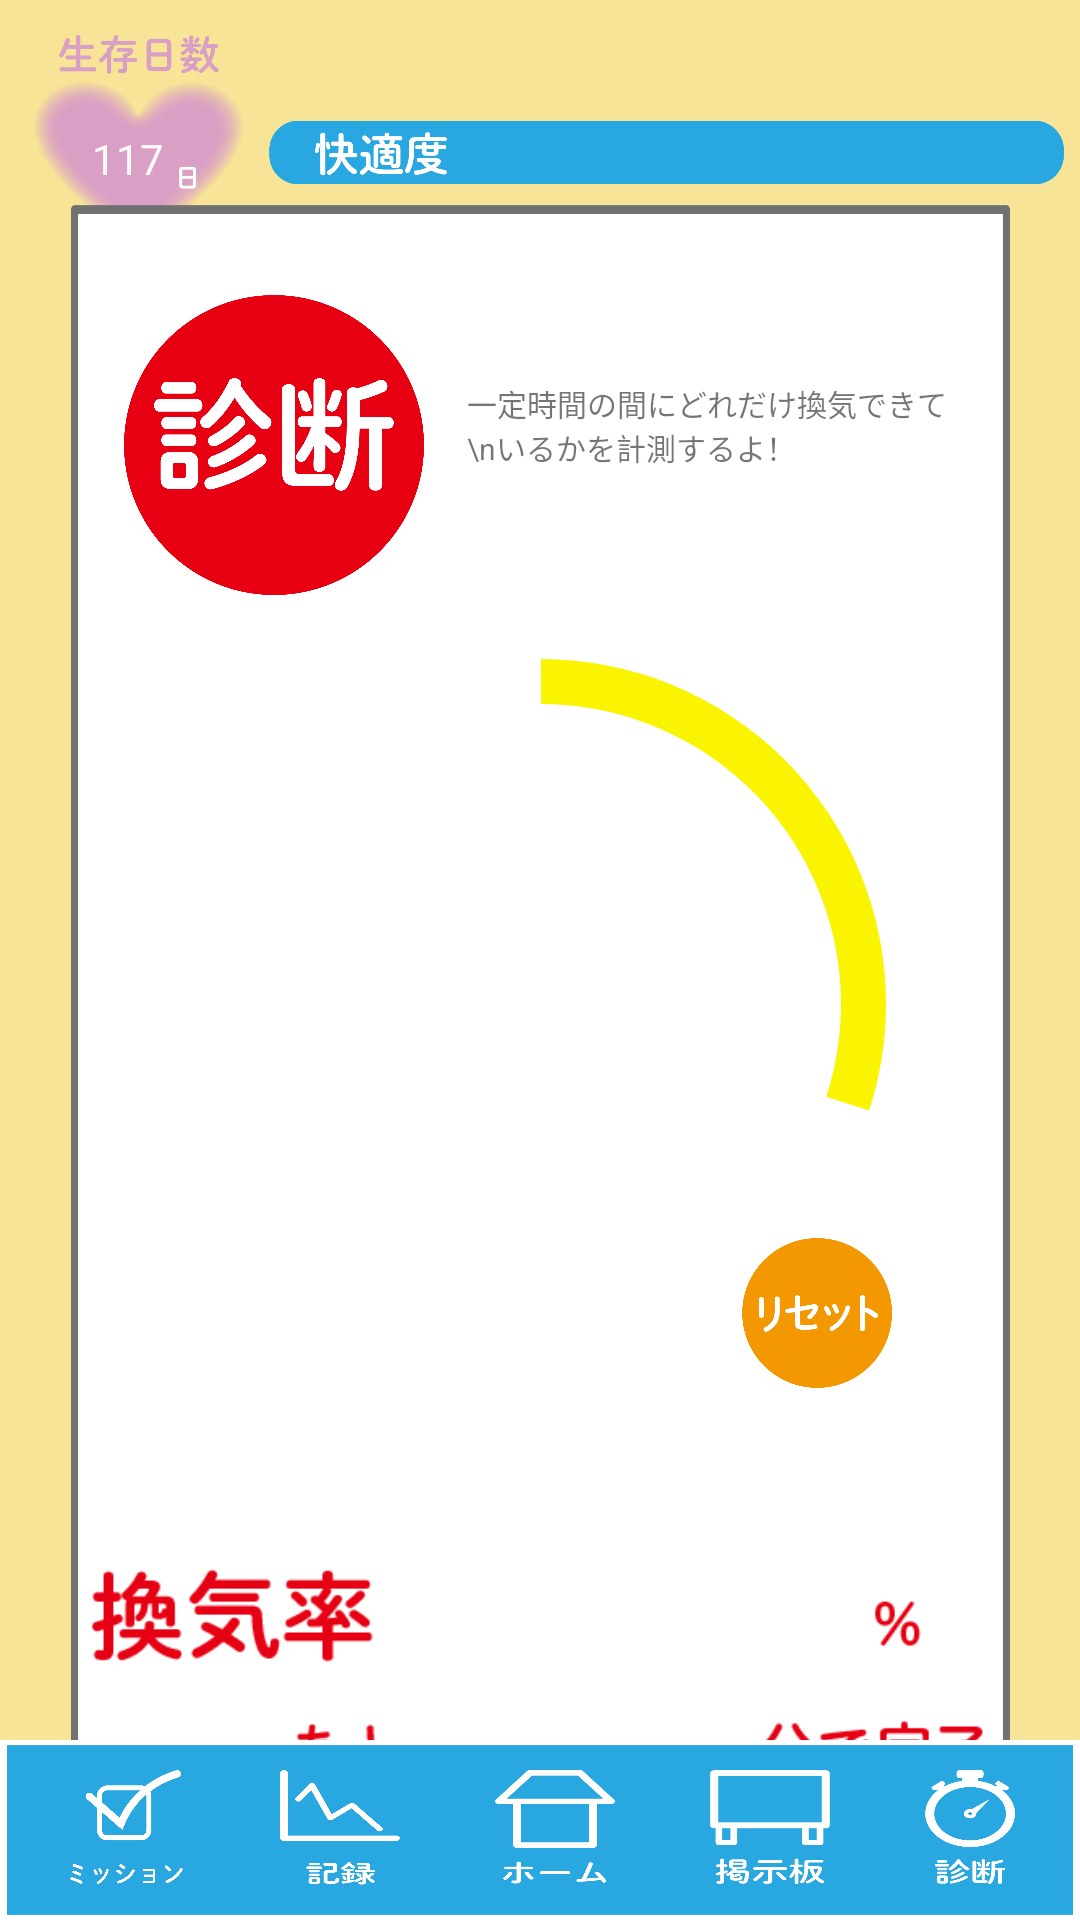

This screen was rendered from an Android layout file. Write that file and the resources it references.
<!-- AndroidManifest.xml: application theme Theme.AppCompat.Light.NoActionBar -->
<!-- res/layout/activity_score.xml -->
<androidx.constraintlayout.widget.ConstraintLayout xmlns:android="http://schemas.android.com/apk/res/android"
    xmlns:app="http://schemas.android.com/apk/res-auto"
    xmlns:tools="http://schemas.android.com/tools"
    android:layout_width="match_parent"
    android:layout_height="match_parent"
    tools:context=".WindowLocationActivity">


    <ImageView
        android:id="@+id/score_background"
        android:layout_width="match_parent"
        android:layout_height="match_parent"
        android:scaleType="centerCrop"
        android:src="@drawable/diagnose_background" />

    <ImageView
        android:id="@+id/lifeday"
        android:layout_width="75dp"
        android:layout_height="73dp"
        android:src="@drawable/lifeday_icon"
        app:layout_constraintBottom_toBottomOf="parent"
        app:layout_constraintEnd_toStartOf="@+id/comfort_var"
        app:layout_constraintHorizontal_bias="0.586"
        app:layout_constraintStart_toStartOf="parent"
        app:layout_constraintTop_toTopOf="parent"
        app:layout_constraintVertical_bias="0.02" />

    <TextView
        android:id="@+id/lifeday_num"
        android:layout_width="wrap_content"
        android:layout_height="wrap_content"
        android:layout_marginStart="11dp"
        android:text="117"
        android:textColor="#FBFBFB"
        app:layout_constraintBottom_toBottomOf="@+id/lifeday"
        app:layout_constraintEnd_toEndOf="@+id/lifeday"
        app:layout_constraintHorizontal_bias="0.275"
        app:layout_constraintStart_toStartOf="@+id/lifeday"
        app:layout_constraintTop_toTopOf="@+id/lifeday"
        app:layout_constraintVertical_bias="0.592" />


    <ImageView
        android:id="@+id/comfort_var"
        android:layout_width="265dp"
        android:layout_height="79dp"
        android:src="@drawable/comfort_var100"
        app:layout_constraintBottom_toBottomOf="parent"
        app:layout_constraintEnd_toEndOf="parent"
        app:layout_constraintHorizontal_bias="0.945"
        app:layout_constraintStart_toStartOf="parent"
        app:layout_constraintTop_toTopOf="parent"
        app:layout_constraintVertical_bias="0.02" />

    <ImageView
        android:id="@+id/imageView6"
        android:layout_width="313dp"
        android:layout_height="534dp"
        android:scaleType="fitXY"
        android:src="@drawable/result_background"
        app:layout_constraintBottom_toTopOf="@+id/linearLayout"
        app:layout_constraintEnd_toEndOf="parent"
        app:layout_constraintStart_toStartOf="parent"
        app:layout_constraintTop_toBottomOf="@+id/comfort_var" />

    <TextView
        android:layout_width="167dp"
        android:layout_height="46dp"
        android:text="一定時間の間にどれだけ換気できて\nいるかを計測するよ！"
        android:textSize="10dp"
        app:layout_constraintBottom_toBottomOf="@+id/imageView6"
        app:layout_constraintEnd_toEndOf="@+id/imageView6"
        app:layout_constraintStart_toEndOf="@+id/imageView7"
        app:layout_constraintTop_toTopOf="@+id/imageView6"
        app:layout_constraintVertical_bias="0.12">

    </TextView>

    <ImageView
        android:id="@+id/imageView7"
        android:layout_width="100dp"
        android:layout_height="100dp"
        android:scaleType="centerCrop"
        android:src="@drawable/diagnose_title"
        app:layout_constraintBottom_toBottomOf="@+id/imageView6"
        app:layout_constraintEnd_toEndOf="@+id/imageView6"
        app:layout_constraintHorizontal_bias="0.083"
        app:layout_constraintStart_toStartOf="@+id/imageView6"
        app:layout_constraintTop_toTopOf="@+id/imageView6"
        app:layout_constraintVertical_bias="0.069" />


    <ProgressBar
        android:id="@+id/progressBarToday"
        style="?android:attr/progressBarStyleHorizontal"
        android:layout_width="300dp"
        android:layout_height="300dp"
        android:layout_centerInParent="true"
        android:indeterminate="false"
        android:max="10"
        android:progress="3"
        android:progressDrawable="@drawable/custom_progressbar"
        android:rotation="-90"
        app:layout_constraintBottom_toBottomOf="@+id/imageView10"
        app:layout_constraintEnd_toEndOf="@+id/imageView6"
        app:layout_constraintStart_toStartOf="@+id/imageView6"
        app:layout_constraintTop_toTopOf="@+id/imageView6"
        app:layout_constraintVertical_bias="0.5" />

    <ImageButton
        android:id="@+id/start_button"
        android:layout_width="207dp"
        android:layout_height="202dp"

        android:background="@null"

        android:scaleType="fitXY"

        app:layout_constraintBottom_toBottomOf="@+id/progressBarToday"
        app:layout_constraintEnd_toEndOf="@+id/progressBarToday"
        app:layout_constraintStart_toStartOf="@+id/progressBarToday"
        app:layout_constraintTop_toTopOf="@+id/progressBarToday"
        app:layout_constraintVertical_bias="0.5" />

    <ImageButton
        android:id="@+id/reset_button"
        android:layout_width="50dp"
        android:layout_height="50dp"
        android:background="@drawable/reset_icon"
        app:layout_constraintBottom_toBottomOf="@+id/imageView6"

        app:layout_constraintEnd_toEndOf="@+id/imageView6"
        app:layout_constraintHorizontal_bias="0.851"
        app:layout_constraintStart_toStartOf="@+id/imageView6"
        app:layout_constraintTop_toTopOf="@+id/start_button"
        app:layout_constraintVertical_bias="0.561" />

    <TextView
        android:id="@+id/score"
        android:layout_width="wrap_content"
        android:layout_height="wrap_content"
        android:fontFamily="@font/roboto"
        android:gravity="center_vertical|center_horizontal"
        android:text=""
        android:textColor="#ff0000"
        android:textSize="80sp"
        android:textStyle="bold"
        app:layout_constraintBottom_toBottomOf="@+id/imageView6"
        app:layout_constraintEnd_toEndOf="@+id/imageView10"
        app:layout_constraintHorizontal_bias="0.606"
        app:layout_constraintStart_toStartOf="@+id/imageView10"
        app:layout_constraintTop_toBottomOf="@+id/start_button"
        app:layout_constraintVertical_bias="0.45">

    </TextView>

    <TextView
        android:id="@+id/time"
        android:layout_width="wrap_content"
        android:layout_height="wrap_content"
        android:fontFamily="@font/roboto"
        android:gravity="center_vertical|center_horizontal"
        android:text=""
        android:textColor="#ff0000"
        android:textSize="40sp"
        android:textStyle="bold"
        app:layout_constraintBottom_toBottomOf="@+id/imageView6"
        app:layout_constraintEnd_toEndOf="@+id/imageView10"
        app:layout_constraintHorizontal_bias="0.541"
        app:layout_constraintStart_toStartOf="@+id/imageView10"
        app:layout_constraintTop_toTopOf="@+id/imageView10"
        app:layout_constraintVertical_bias="1">

    </TextView>

    <ImageView
        android:id="@+id/imageView10"
        android:layout_width="301dp"
        android:layout_height="83dp"
        android:src="@drawable/result_display"
        app:layout_constraintBottom_toBottomOf="@+id/imageView6"
        app:layout_constraintEnd_toEndOf="@+id/score_background"
        app:layout_constraintStart_toStartOf="@+id/score_background"
        app:layout_constraintTop_toBottomOf="@+id/start_button"
        app:layout_constraintVertical_bias="0.988">

    </ImageView>

    <LinearLayout
        android:id="@+id/linearLayout"
        android:layout_width="match_parent"
        android:layout_height="60dp"
        android:background="@drawable/iconbar_background"
        android:orientation="horizontal"
        app:layout_constraintBottom_toBottomOf="parent">


        <Space
            android:layout_width="wrap_content"
            android:layout_height="wrap_content"
            android:layout_weight="1" />

        <ImageButton
            android:id="@+id/mission_button"
            android:layout_width="40dp"
            android:layout_height="40dp"
            android:layout_margin="10dp"


            android:background="@drawable/mission_icon">

        </ImageButton>

        <Space
            android:layout_width="wrap_content"
            android:layout_height="wrap_content"
            android:layout_weight="1" />

        <ImageButton
            android:id="@+id/log_button"
            android:layout_width="40dp"
            android:layout_height="40dp"
            android:layout_margin="10dp"

            android:background="@drawable/log_icon">

        </ImageButton>

        <Space
            android:layout_width="wrap_content"
            android:layout_height="wrap_content"
            android:layout_weight="1" />

        <ImageButton
            android:id="@+id/home_button"
            android:layout_width="40dp"
            android:layout_height="40dp"
            android:layout_margin="10dp"

            android:background="@drawable/home_icon">

        </ImageButton>

        <Space
            android:layout_width="wrap_content"
            android:layout_height="wrap_content"
            android:layout_weight="1" />

        <ImageButton
            android:id="@+id/board_button"
            android:layout_width="40dp"
            android:layout_height="40dp"
            android:layout_margin="10dp"

            android:background="@drawable/board_iconbar">

        </ImageButton>

        <Space
            android:layout_width="wrap_content"
            android:layout_height="wrap_content"
            android:layout_weight="1" />

        <ImageButton
            android:id="@+id/diagnose_button"
            android:layout_width="30dp"
            android:layout_height="40dp"
            android:layout_margin="10dp"

            android:background="@drawable/diagnose_icon">

        </ImageButton>

        <Space
            android:layout_width="wrap_content"
            android:layout_height="wrap_content"
            android:layout_weight="1" />

    </LinearLayout>


</androidx.constraintlayout.widget.ConstraintLayout>
<!-- resources referenced by this layout -->
<resources>
  <!-- drawable board_iconbar: png bitmap (drawable, 6444 bytes) -->
  <!-- drawable comfort_var100: png bitmap (drawable-v24, 12355 bytes) -->
  <!-- drawable custom_progressbar (drawable) -->
  <?xml version="1.0" encoding="utf-8"?>
  <layer-list xmlns:android="http://schemas.android.com/apk/res/android" >
      <item android:id="@android:id/progress">
          <shape
              android:innerRadiusRatio="3"
              android:shape="ring"
              android:thicknessRatio="20.0"
              android:useLevel="true">
              <gradient
                  android:startColor="#fbf400"
                  android:endColor="#fbf400"
                  android:centerColor="#fbf400"
                  android:type="sweep" />
          </shape>
      </item>
  </layer-list>
  <!-- drawable diagnose_background: png bitmap (drawable, 80419 bytes) -->
  <!-- drawable diagnose_icon: png bitmap (drawable, 9725 bytes) -->
  <!-- drawable diagnose_title: png bitmap (drawable, 54380 bytes) -->
  <!-- drawable home_icon: png bitmap (drawable, 4846 bytes) -->
  <!-- drawable iconbar_background: png bitmap (drawable, 13633 bytes) -->
  <!-- drawable lifeday_icon: png bitmap (drawable, 38035 bytes) -->
  <!-- drawable log_icon: png bitmap (drawable-v24, 11391 bytes) -->
  <!-- drawable mission_icon: png bitmap (drawable-v24, 14047 bytes) -->
  <!-- drawable reset_icon: png bitmap (drawable, 10807 bytes) -->
  <!-- drawable result_background: png bitmap (drawable, 57353 bytes) -->
  <!-- drawable result_display: png bitmap (drawable, 7060 bytes) -->
</resources>
